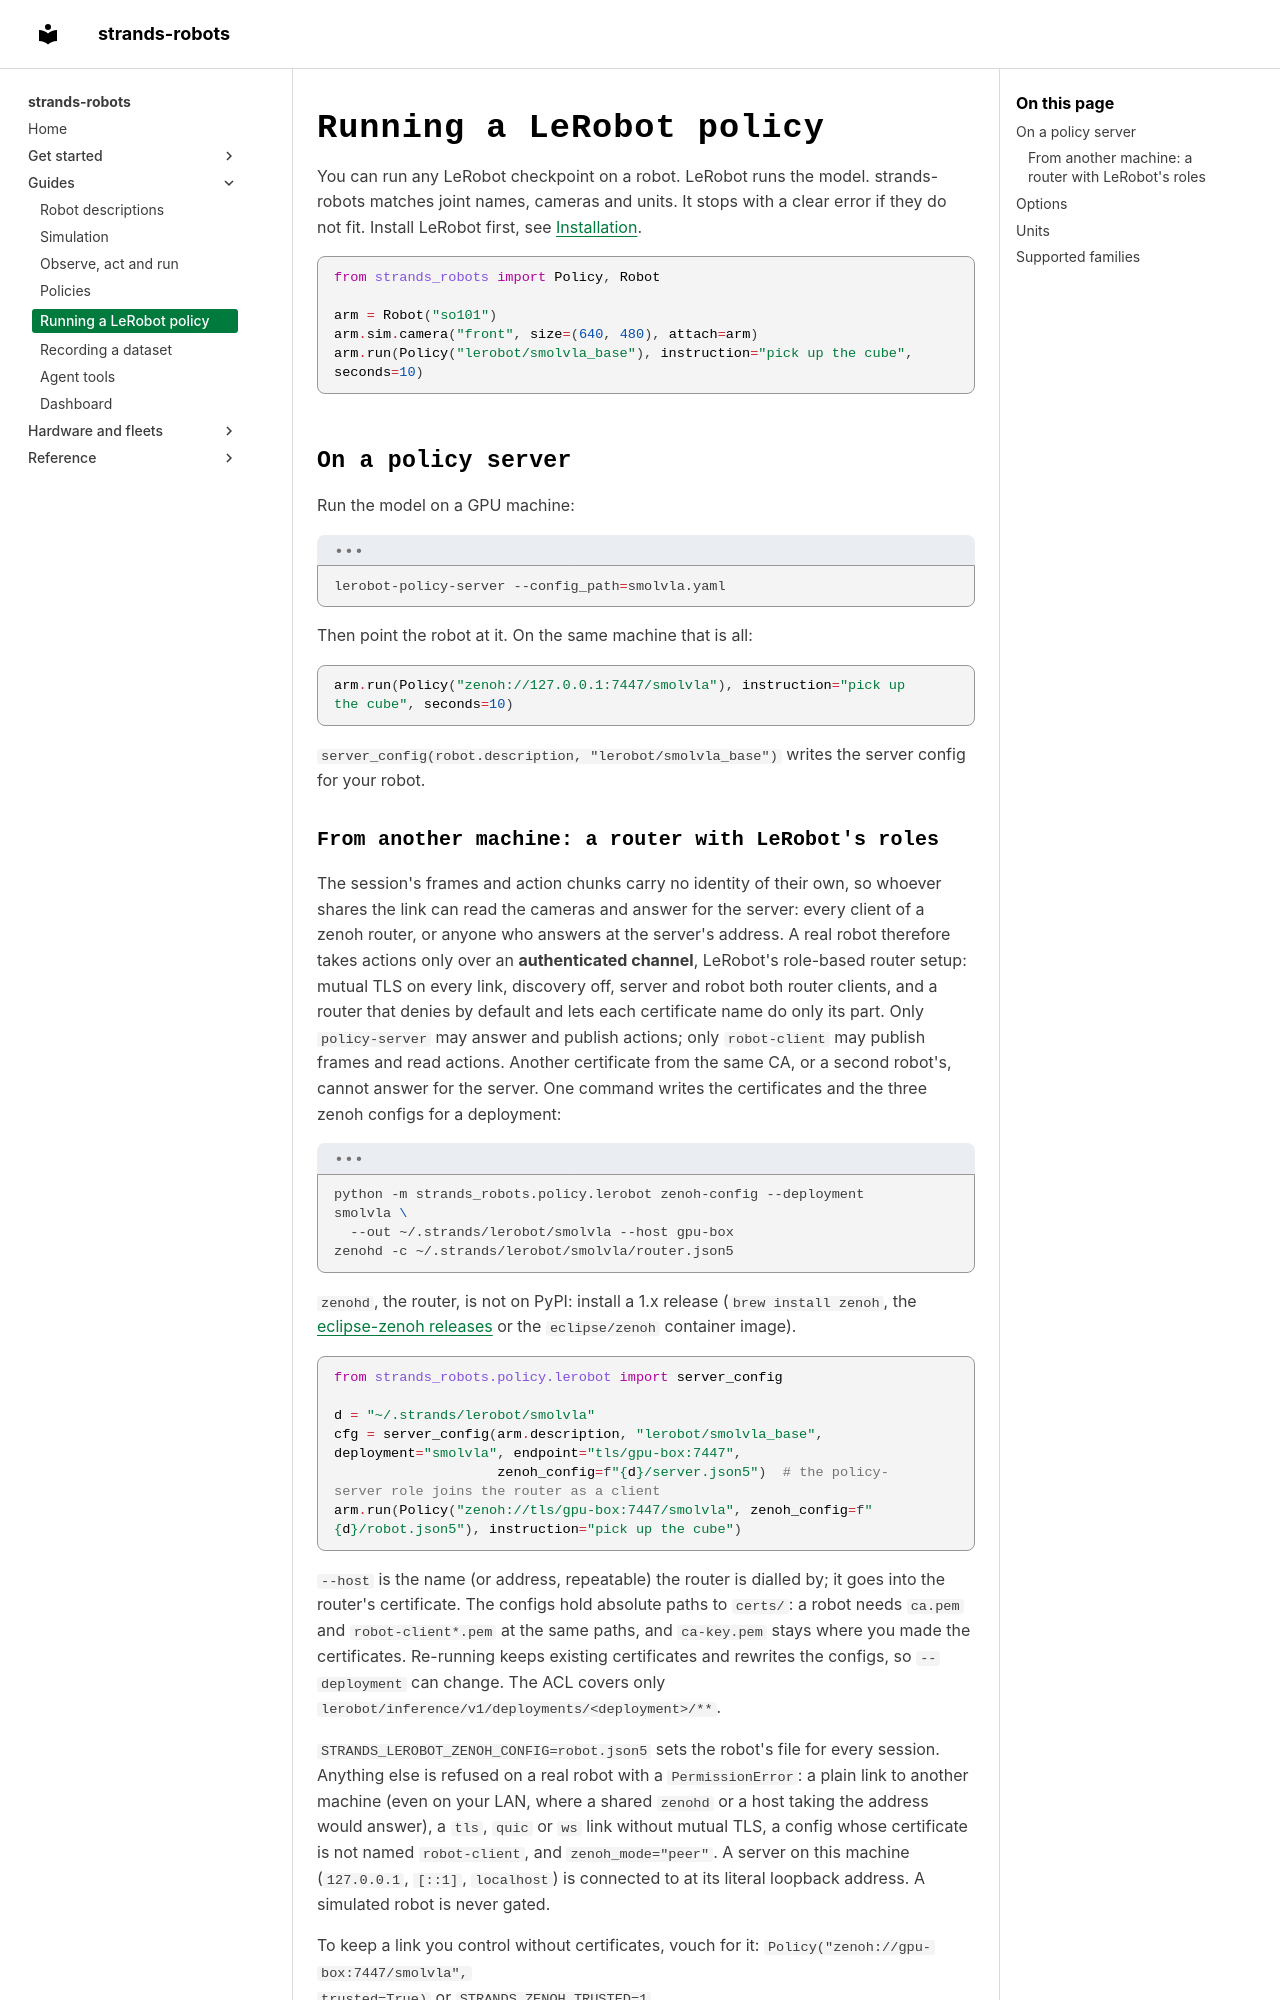

repository: strands-labs/robots · page: lerobot/index.html · generator: mkdocs

---
description: Run a LeRobot checkpoint in this process, or on a GPU machine with lerobot-policy-server over Zenoh.
---

# Running a LeRobot policy

You can run any LeRobot checkpoint on a robot. LeRobot runs the model. strands-robots matches joint names, cameras
and units. It stops with a clear error if they do not fit. Install LeRobot first, see
[Installation](install.md#lerobot).

<!-- test: skip, downloads a LeRobot checkpoint and needs LeRobot installed -->
```python
from strands_robots import Policy, Robot

arm = Robot("so101")
arm.sim.camera("front", size=(640, 480), attach=arm)
arm.run(Policy("lerobot/smolvla_base"), instruction="pick up the cube", seconds=10)
```

## On a policy server

Run the model on a GPU machine:

```bash
lerobot-policy-server --config_path=smolvla.yaml
```

Then point the robot at it. On the same machine that is all:

```python
arm.run(Policy("zenoh://127.0.0.1:7447/smolvla"), instruction="pick up the cube", seconds=10)
```

`server_config(robot.description, "lerobot/smolvla_base")` writes the server config for your robot.
